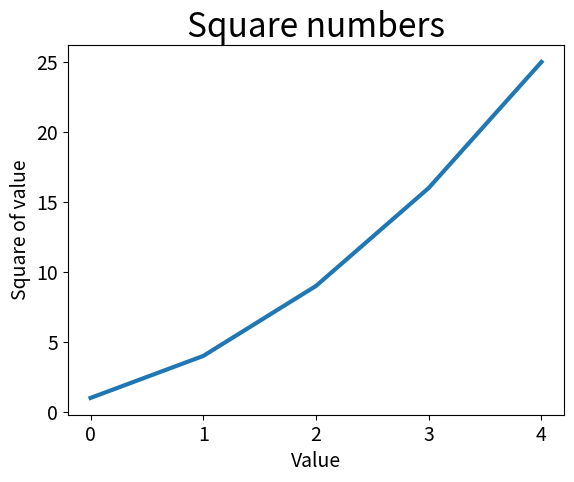

Python code for this plot:
import matplotlib.pyplot as plt

squares = [1, 4, 9, 16, 25]

fig, ax = plt.subplots()
ax.plot(squares, linewidth=3)

# Задание заголовка диаграмы и меток осей.
ax.set_title("Square numbers", fontsize=24)
ax.set_xlabel("Value", fontsize=14)
ax.set_ylabel("Square of value", fontsize=14)

# Задание размера шрифта делений на осях.
ax.tick_params(labelsize=14)

plt.show()